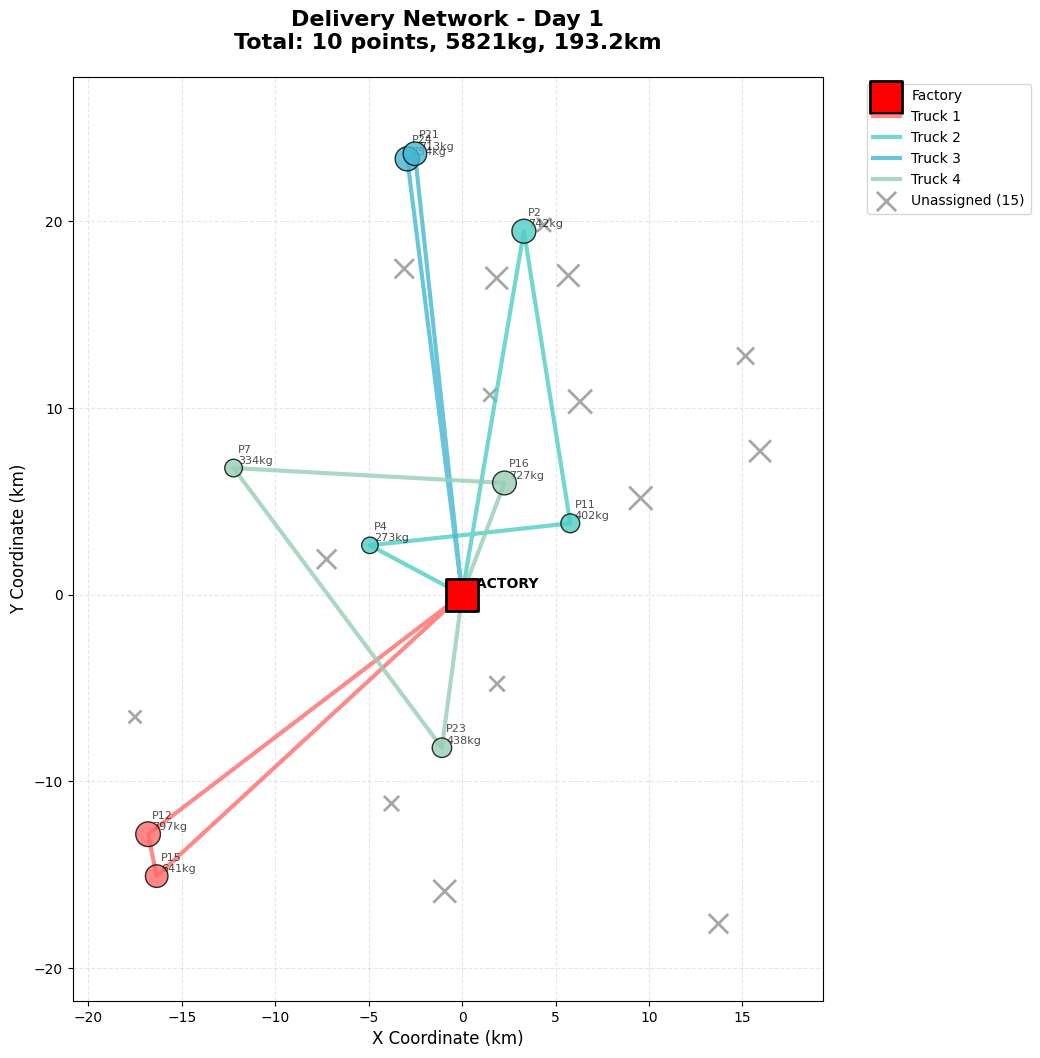
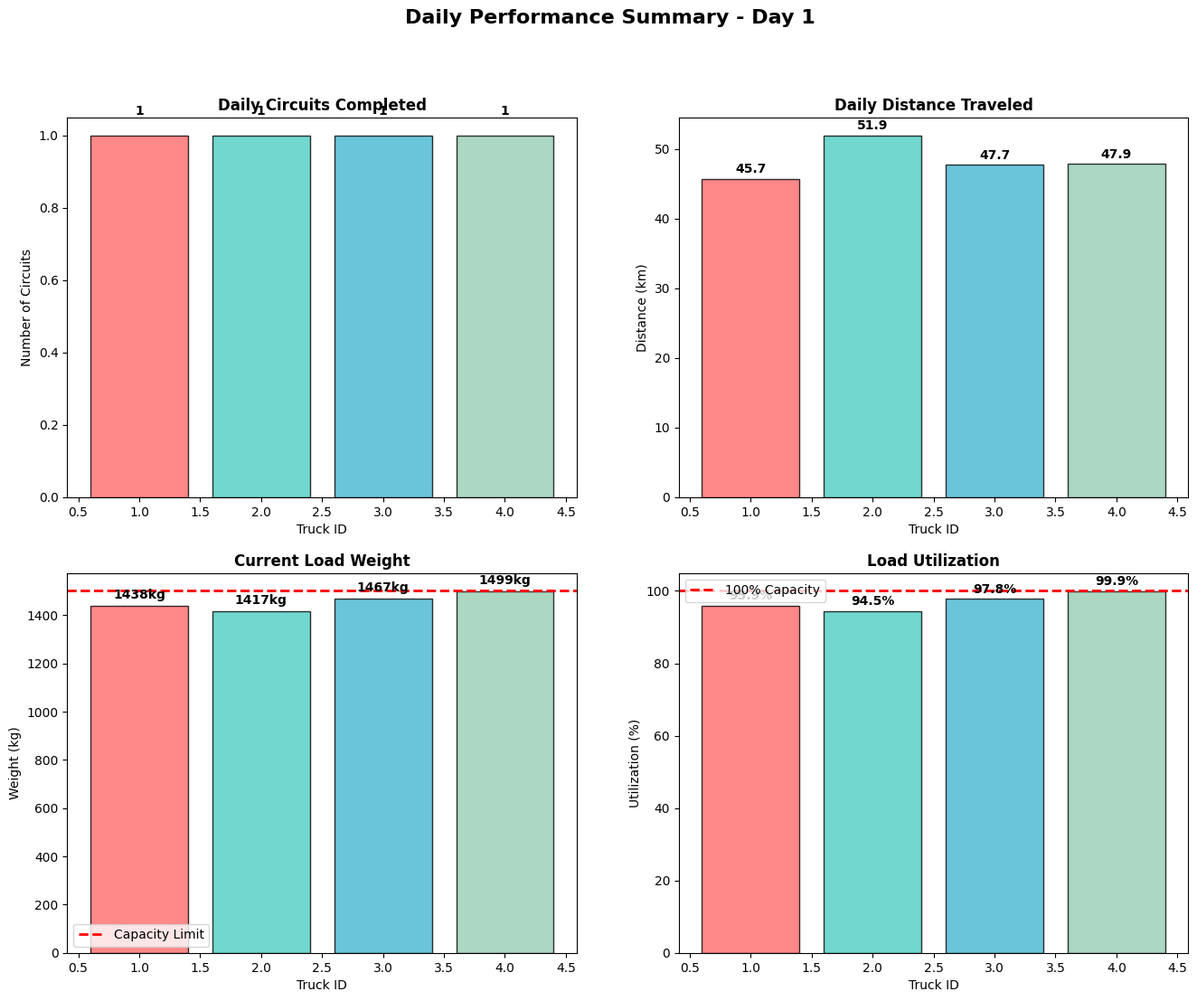
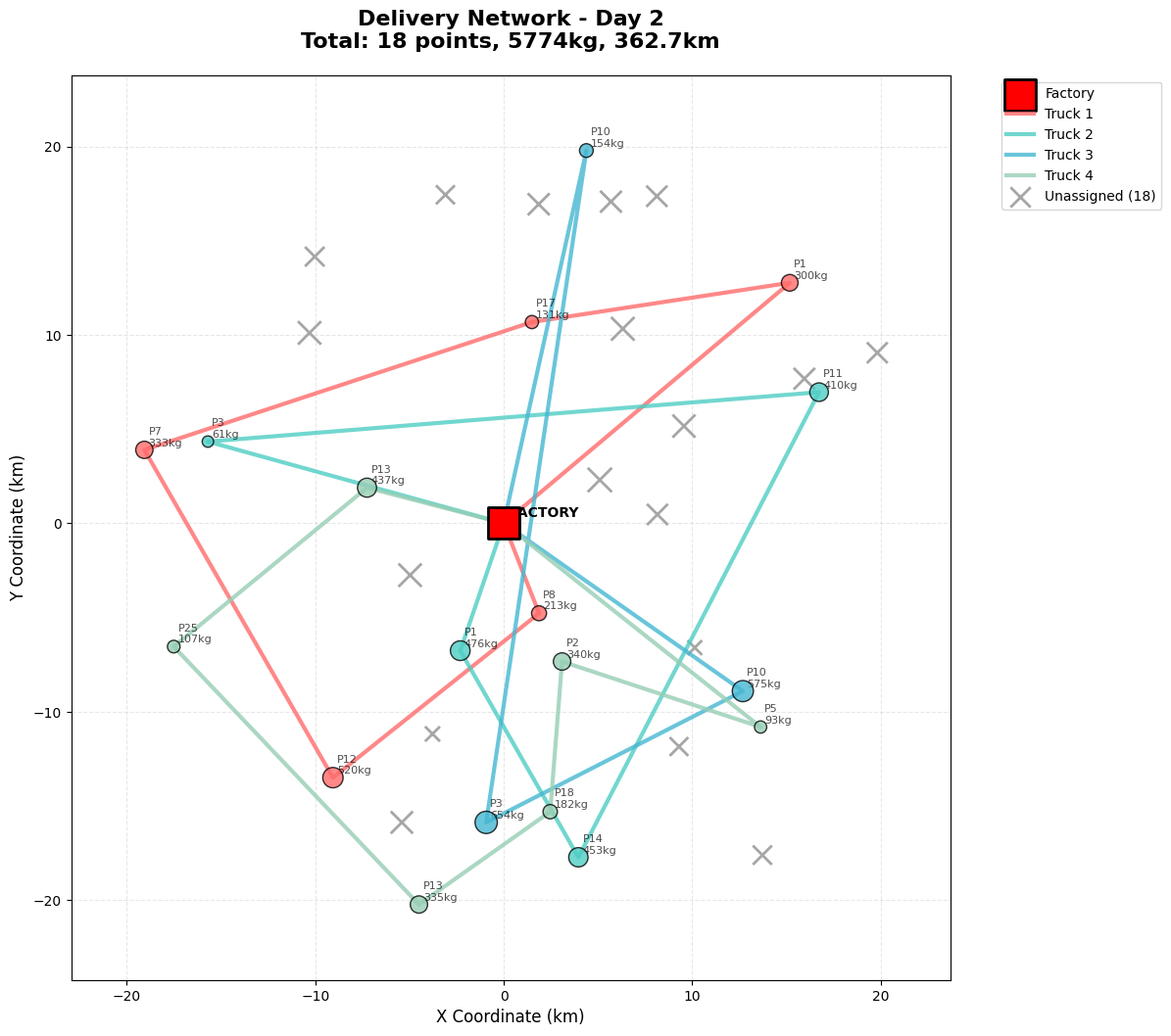
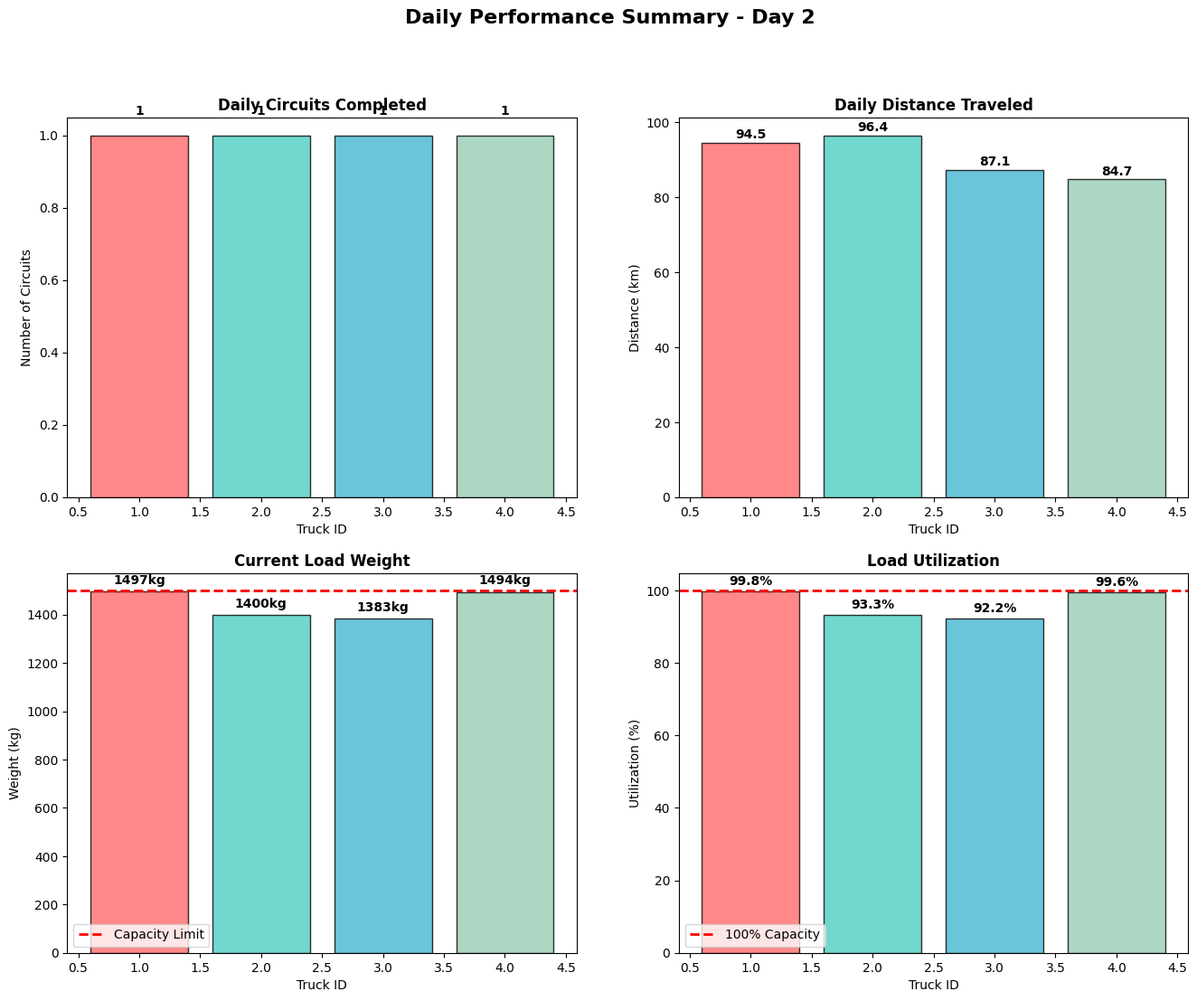
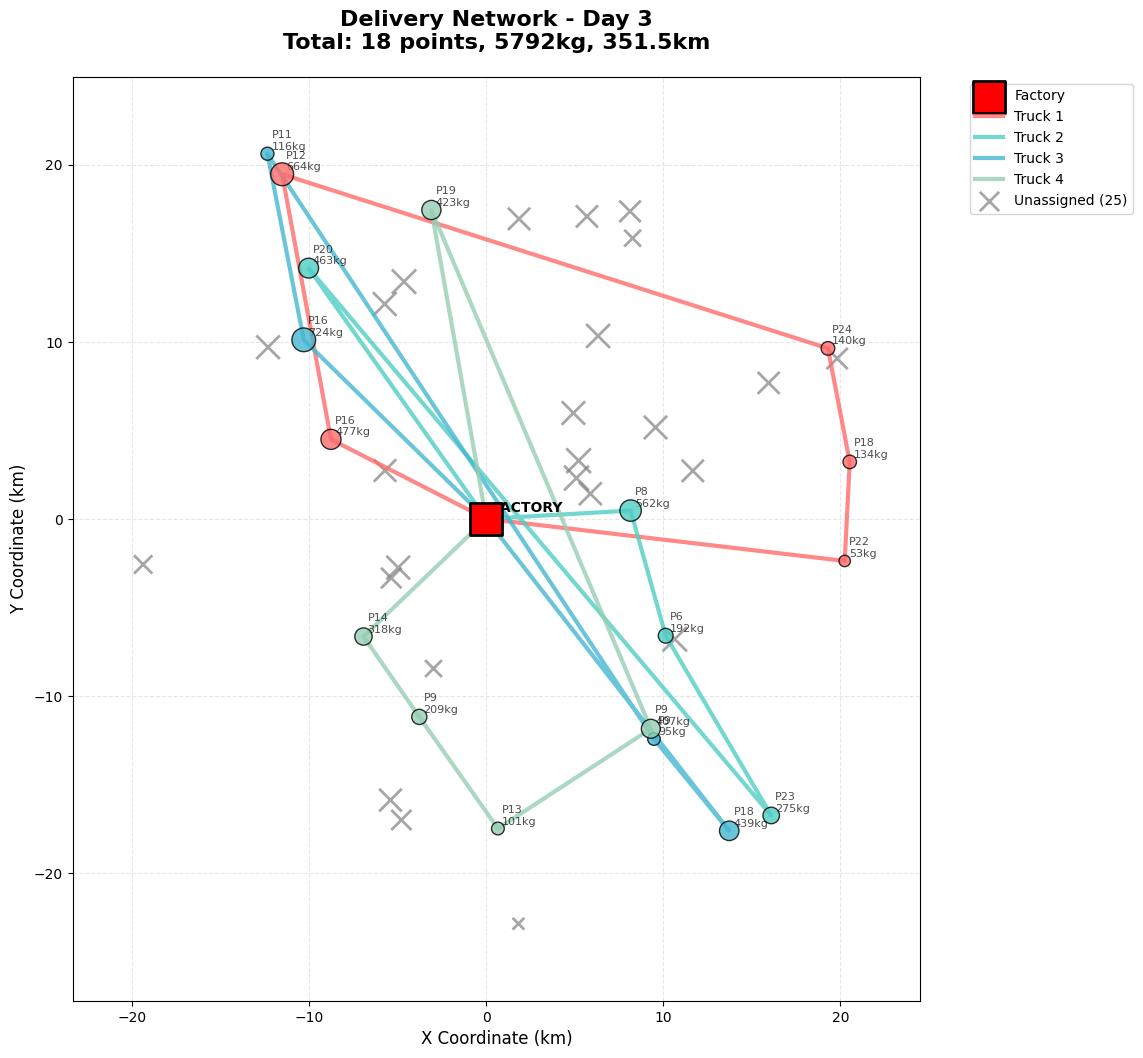
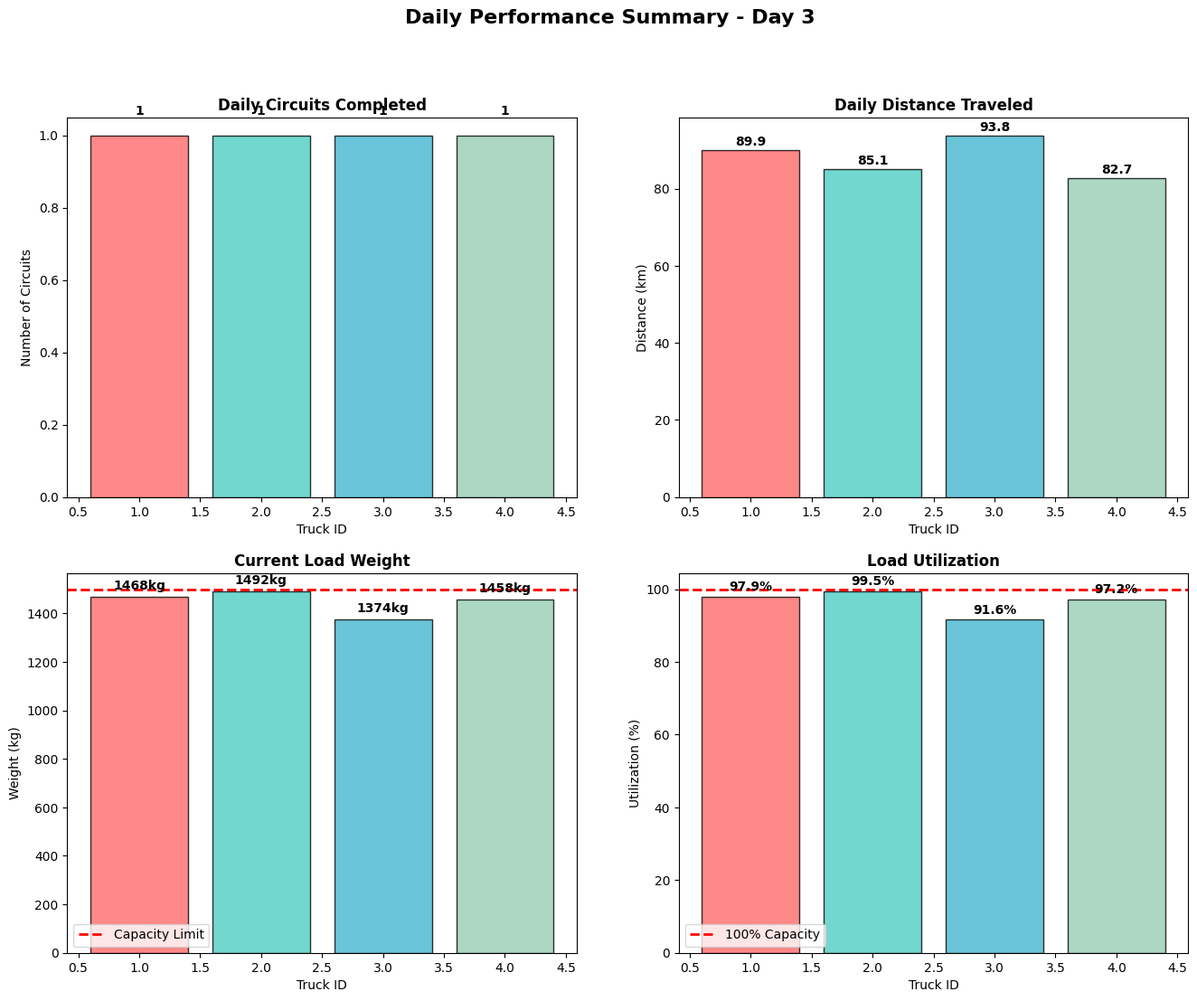
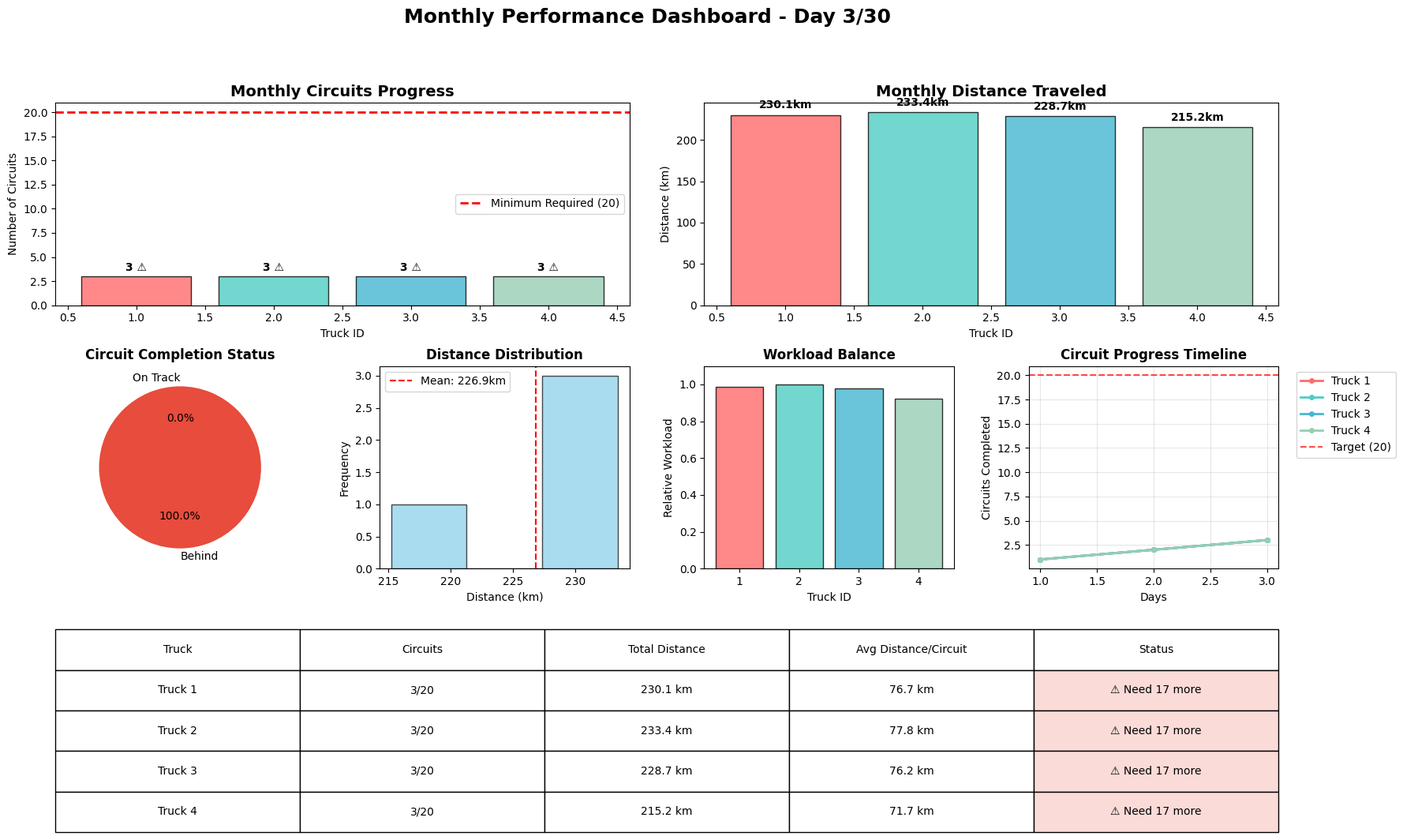

Reproduce these figures in Python, in order.
import numpy as np
import matplotlib.pyplot as plt
import random
import math
from dataclasses import dataclass
from typing import List, Tuple, Dict, Optional
import seaborn as sns

@dataclass
class DeliveryPoint:
    """Represents a single delivery point with coordinates and weight requirement"""
    id: int
    x: float
    y: float
    weight_kg: int
    
    @property
    def coordinates(self) -> Tuple[float, float]:
        return (self.x, self.y)
    
    @property
    def distance_from_factory(self) -> float:
        return math.sqrt(self.x**2 + self.y**2)
    
    def distance_to(self, other_point: 'DeliveryPoint') -> float:
        """Calculate distance to another delivery point"""
        return math.sqrt((self.x - other_point.x)**2 + (self.y - other_point.y)**2)
    
    def __str__(self) -> str:
        return f"Point {self.id}: ({self.x:.2f}, {self.y:.2f}), {self.weight_kg}kg"

class Factory:
    """Represents the central factory/depot"""
    
    def __init__(self, x: float = 0.0, y: float = 0.0):
        self.x = x
        self.y = y
    
    @property
    def coordinates(self) -> Tuple[float, float]:
        return (self.x, self.y)
    
    def distance_to_point(self, point: DeliveryPoint) -> float:
        """Calculate distance from factory to a delivery point"""
        return math.sqrt((self.x - point.x)**2 + (self.y - point.y)**2)
    
    def __str__(self) -> str:
        return f"Factory at ({self.x}, {self.y})"

class Truck:
    def __init__(self, truck_id: int, capacity: int = 1500):
        self.truck_id = truck_id
        self.capacity = capacity
        self.current_load: List[DeliveryPoint] = []
        self.daily_circuits = 0
        self.monthly_circuits = 0
        self.total_distance = 0.0
        self.monthly_distance = 0.0
        self.daily_distance = 0.0

    @property
    def current_weight(self) -> int:
        return sum(point.weight_kg for point in self.current_load)

    @property
    def remaining_capacity(self) -> int:
        return self.capacity - self.current_weight

    def can_add_point(self, point: DeliveryPoint) -> bool:
        return self.current_weight + point.weight_kg <= self.capacity

    def add_point(self, point: DeliveryPoint) -> bool:
        if self.can_add_point(point):
            self.current_load.append(point)
            return True
        return False

    def reset_daily_stats(self):
        self.daily_circuits = 0
        self.daily_distance = 0.0
        self.current_load = []

    def complete_circuit(self, distance: float):
        self.daily_circuits += 1
        self.monthly_circuits += 1
        self.total_distance += distance
        self.monthly_distance += distance
        self.daily_distance += distance

    def __str__(self):
        return (f"Truck {self.truck_id}: {self.current_weight}/{self.capacity}kg | "
                f"Daily: {self.daily_circuits} circuits, {self.daily_distance:.1f}km | "
                f"Monthly: {self.monthly_circuits}/20 circuits, {self.monthly_distance:.1f}km")

class MultinomialAssignmentStrategy:
    def __init__(self, num_trucks: int):
        self.num_trucks = num_trucks
        self.balance_factor = 0.6
        self.circuit_weight = 0.3
        self.distance_weight = 0.7

    def get_distance_probabilities(self, trucks: List[Truck]) -> np.ndarray:
        """Calculate probabilities based on monthly distance (lower distance = higher probability)"""
        if not any(t.monthly_distance for t in trucks):
            return np.ones(len(trucks))/len(trucks)
        
        distances = np.array([t.monthly_distance for t in trucks])
        inv_distances = 1/(1 + distances)
        return inv_distances / np.sum(inv_distances)

    def get_circuit_probabilities(self, trucks: List[Truck]) -> np.ndarray:
        """Calculate probabilities based on circuit counts (fewer circuits = higher probability)"""
        remaining = np.array([max(0, 20 - t.monthly_circuits) for t in trucks])
        if not any(remaining):
            return np.ones(len(trucks))/len(trucks)
        return remaining / np.sum(remaining)

    def get_combined_probabilities(self, trucks: List[Truck]) -> np.ndarray:
        """Combine distance and circuit probabilities"""
        p_dist = self.get_distance_probabilities(trucks)
        p_circ = self.get_circuit_probabilities(trucks)
        return (self.distance_weight*p_dist + self.circuit_weight*p_circ)

    def optimize_assignment(self, points: List[DeliveryPoint], 
                          trucks: List[Truck],
                          max_iterations: int = 500) -> Tuple[Dict, List[DeliveryPoint]]:
        probabilities = self.get_combined_probabilities(trucks)
        best_solution = None
        best_score = float('-inf')
        
        for _ in range(max_iterations):
            temp_trucks = [Truck(t.truck_id, t.capacity) for t in trucks]
            temp_unassigned = []
            point_order = random.sample(points, len(points))
            
            for point in point_order:
                truck_idx = np.random.choice(len(temp_trucks), p=probabilities)
                if temp_trucks[truck_idx].can_add_point(point):
                    temp_trucks[truck_idx].add_point(point)
                else:
                    temp_unassigned.append(point)
            
            solution_valid = True
            truck_stats = []
            total_distance = 0
            
            for truck in temp_trucks:
                if truck.current_load:
                    route_distance = self._calculate_optimized_route(truck.current_load)
                    if truck.current_weight > truck.capacity:
                        solution_valid = False
                        break
                    
                    truck_stats.append({
                        'load': truck.current_weight,
                        'distance': route_distance,
                        'circuits_needed': math.ceil(truck.current_weight/truck.capacity)
                    })
                    total_distance += route_distance
            
            if solution_valid and truck_stats:
                current_score = self._calculate_solution_score(truck_stats)
                if current_score > best_score:
                    best_score = current_score
                    best_solution = {
                        'truck_assignments': [t.current_load.copy() for t in temp_trucks],
                        'truck_distances': [next((s['distance'] for s in truck_stats if s['load'] == t.current_weight), 0.0) for t in temp_trucks],
                        'total_distance': total_distance,
                        'score': current_score,
                        'unassigned_points': temp_unassigned.copy()
                    }
        
        if best_solution:
            return best_solution, best_solution['unassigned_points']
        return {}, points

    def _calculate_optimized_route(self, points: List[DeliveryPoint]) -> float:
        """Calculate optimized route distance using nearest neighbor"""
        if not points:
            return 0.0
            
        unvisited = points.copy()
        current_x, current_y = 0.0, 0.0
        total_distance = 0.0
        
        while unvisited:
            nearest = min(unvisited,
                         key=lambda p: math.sqrt((p.x-current_x)**2 + (p.y-current_y)**2))
            dist = math.sqrt((nearest.x-current_x)**2 + (nearest.y-current_y)**2)
            total_distance += dist
            current_x, current_y = nearest.x, nearest.y
            unvisited.remove(nearest)
        
        # Return to factory
        total_distance += math.sqrt(current_x**2 + current_y**2)
        return total_distance

    def _calculate_solution_score(self, truck_stats: List[Dict]) -> float:
        """Calculate overall solution quality score"""
        loads = [t['load'] for t in truck_stats]
        distances = [t['distance'] for t in truck_stats]
        
        load_utilization = np.mean(loads) / 1500
        distance_balance = 1 - (np.std(distances)/np.mean(distances)) if np.mean(distances) > 0 else 1
        
        return (self.balance_factor * load_utilization + 
               (1 - self.balance_factor) * distance_balance)

class DeliveryVisualizer:
    def __init__(self, factory: Factory):
        self.factory = factory
        self.colors = ['#FF6B6B', '#4ECDC4', '#45B7D1', '#96CEB4', '#FFEAA7', 
                      '#DDA0DD', '#98D8C8', '#F7DC6F', '#BB8FCE', '#85C1E9']
        plt.style.use('default')
        
    def plot_route_network(self, trucks: List[Truck], unassigned_points: List[DeliveryPoint] = None,
                          day: int = 1, show_details: bool = True):
        """Enhanced route visualization with better colors and annotations"""
        fig, ax = plt.subplots(figsize=(15, 12))
        
        # Plot factory with enhanced styling
        ax.scatter(self.factory.x, self.factory.y, c='red', s=500, marker='s', 
                  edgecolors='black', linewidth=2, label='Factory', zorder=10)
        ax.annotate('FACTORY', (self.factory.x, self.factory.y), 
                   xytext=(5, 5), textcoords='offset points', fontweight='bold')
        
        # Track statistics for summary
        total_points = 0
        total_weight = 0
        total_distance = 0
        
        # Plot each truck's route
        for i, truck in enumerate(trucks):
            if not truck.current_load:
                continue
                
            # Get optimized route
            route_points = self._optimize_route_order(truck.current_load)
            color = self.colors[i % len(self.colors)]
            
            # Create full route including factory
            x_coords = [self.factory.x] + [p.x for p in route_points] + [self.factory.x]
            y_coords = [self.factory.y] + [p.y for p in route_points] + [self.factory.y]
            
            # Plot route lines
            ax.plot(x_coords, y_coords, '-', color=color, linewidth=3, alpha=0.8,
                   label=f'Truck {truck.truck_id}')
            
            # Plot delivery points with weight-based sizing
            weights = [p.weight_kg for p in route_points]
            scatter = ax.scatter([p.x for p in route_points], [p.y for p in route_points],
                               s=[w/3 + 50 for w in weights], c=color, 
                               edgecolors='black', linewidth=1, alpha=0.8, zorder=5)
            
            # Add point labels if requested
            if show_details and len(route_points) <= 15:  # Only show labels for reasonable number of points
                for j, point in enumerate(route_points):
                    ax.annotate(f'P{point.id}\n{point.weight_kg}kg', 
                               (point.x, point.y), xytext=(3, 3), 
                               textcoords='offset points', fontsize=8, alpha=0.7)
            
            # Update statistics
            total_points += len(route_points)
            total_weight += sum(weights)
            total_distance += truck.daily_distance
        
        # Plot unassigned points
        if unassigned_points:
            ax.scatter([p.x for p in unassigned_points], [p.y for p in unassigned_points],
                      s=[p.weight_kg/3 + 50 for p in unassigned_points], 
                      c='gray', marker='x', linewidths=2, alpha=0.7,
                      label=f'Unassigned ({len(unassigned_points)})')
        
        # Enhance plot appearance
        ax.set_title(f'Delivery Network - Day {day}\n'
                    f'Total: {total_points} points, {total_weight}kg, {total_distance:.1f}km', 
                    fontsize=16, fontweight='bold', pad=20)
        ax.set_xlabel('X Coordinate (km)', fontsize=12)
        ax.set_ylabel('Y Coordinate (km)', fontsize=12)
        ax.grid(True, alpha=0.3, linestyle='--')
        ax.legend(bbox_to_anchor=(1.05, 1), loc='upper left', fontsize=10)
        
        # Set equal aspect ratio and add margins
        ax.set_aspect('equal')
        ax.margins(0.1)
        
        plt.show()
    
    def _optimize_route_order(self, points: List[DeliveryPoint]) -> List[DeliveryPoint]:
        """Apply nearest neighbor algorithm to optimize delivery order"""
        if not points:
            return []
            
        unvisited = points.copy()
        route = []
        current_x, current_y = self.factory.x, self.factory.y
        
        while unvisited:
            nearest = min(unvisited,
                         key=lambda p: math.sqrt((p.x-current_x)**2 + (p.y-current_y)**2))
            route.append(nearest)
            current_x, current_y = nearest.x, nearest.y
            unvisited.remove(nearest)
        
        return route
    
    def plot_daily_performance(self, trucks: List[Truck], day: int):
        """Enhanced daily performance visualization"""
        active_trucks = [t for t in trucks if t.current_load or t.daily_circuits > 0]
        if not active_trucks:
            print("No active trucks to display")
            return
            
        fig, ((ax1, ax2), (ax3, ax4)) = plt.subplots(2, 2, figsize=(16, 12))
        
        truck_ids = [t.truck_id for t in active_trucks]
        colors = [self.colors[i % len(self.colors)] for i in range(len(active_trucks))]
        
        # Daily circuits
        circuits = [t.daily_circuits for t in active_trucks]
        bars1 = ax1.bar(truck_ids, circuits, color=colors, alpha=0.8, edgecolor='black')
        ax1.set_title('Daily Circuits Completed', fontweight='bold')
        ax1.set_ylabel('Number of Circuits')
        ax1.set_xlabel('Truck ID')
        for bar, circuit in zip(bars1, circuits):
            height = bar.get_height()
            ax1.text(bar.get_x() + bar.get_width()/2., height + 0.05,
                    f'{circuit}', ha='center', va='bottom', fontweight='bold')
        
        # Daily distance
        distances = [t.daily_distance for t in active_trucks]
        bars2 = ax2.bar(truck_ids, distances, color=colors, alpha=0.8, edgecolor='black')
        ax2.set_title('Daily Distance Traveled', fontweight='bold')
        ax2.set_ylabel('Distance (km)')
        ax2.set_xlabel('Truck ID')
        for bar, dist in zip(bars2, distances):
            height = bar.get_height()
            ax2.text(bar.get_x() + bar.get_width()/2., height + 0.5,
                    f'{dist:.1f}', ha='center', va='bottom', fontweight='bold')
        
        # Current load weight
        weights = [t.current_weight for t in active_trucks]
        bars3 = ax3.bar(truck_ids, weights, color=colors, alpha=0.8, edgecolor='black')
        ax3.axhline(y=1500, color='red', linestyle='--', linewidth=2, label='Capacity Limit')
        ax3.set_title('Current Load Weight', fontweight='bold')
        ax3.set_ylabel('Weight (kg)')
        ax3.set_xlabel('Truck ID')
        ax3.legend()
        for bar, weight in zip(bars3, weights):
            height = bar.get_height()
            ax3.text(bar.get_x() + bar.get_width()/2., height + 20,
                    f'{weight}kg', ha='center', va='bottom', fontweight='bold')
        
        # Load utilization percentage
        utilization = [(w/1500)*100 for w in weights]
        bars4 = ax4.bar(truck_ids, utilization, color=colors, alpha=0.8, edgecolor='black')
        ax4.axhline(y=100, color='red', linestyle='--', linewidth=2, label='100% Capacity')
        ax4.set_title('Load Utilization', fontweight='bold')
        ax4.set_ylabel('Utilization (%)')
        ax4.set_xlabel('Truck ID')
        ax4.legend()
        for bar, util in zip(bars4, utilization):
            height = bar.get_height()
            ax4.text(bar.get_x() + bar.get_width()/2., height + 1,
                    f'{util:.1f}%', ha='center', va='bottom', fontweight='bold')
        
        plt.suptitle(f'Daily Performance Summary - Day {day}', fontsize=16, fontweight='bold')
        plt.show()
    
    def plot_monthly_summary(self, trucks: List[Truck], current_day: int):
        """Comprehensive monthly summary with multiple visualizations"""
        fig = plt.figure(figsize=(20, 12))
        
        # Create custom grid layout
        gs = fig.add_gridspec(3, 4, hspace=0.3, wspace=0.3)
        
        truck_ids = [t.truck_id for t in trucks]
        colors = [self.colors[i % len(self.colors)] for i in range(len(trucks))]
        
        # 1. Monthly circuits (spanning 2 columns)
        ax1 = fig.add_subplot(gs[0, :2])
        circuits = [t.monthly_circuits for t in trucks]
        bars1 = ax1.bar(truck_ids, circuits, color=colors, alpha=0.8, edgecolor='black')
        ax1.axhline(y=20, color='red', linestyle='--', linewidth=2, label='Minimum Required (20)')
        ax1.set_title('Monthly Circuits Progress', fontweight='bold', fontsize=14)
        ax1.set_ylabel('Number of Circuits')
        ax1.set_xlabel('Truck ID')
        ax1.legend()
        for bar, circuit in zip(bars1, circuits):
            height = bar.get_height()
            status = "✓" if circuit >= 20 else "⚠"
            ax1.text(bar.get_x() + bar.get_width()/2., height + 0.3,
                    f'{circuit} {status}', ha='center', va='bottom', fontweight='bold')
        
        # 2. Monthly distance (spanning 2 columns)
        ax2 = fig.add_subplot(gs[0, 2:])
        distances = [t.monthly_distance for t in trucks]
        bars2 = ax2.bar(truck_ids, distances, color=colors, alpha=0.8, edgecolor='black')
        ax2.set_title('Monthly Distance Traveled', fontweight='bold', fontsize=14)
        ax2.set_ylabel('Distance (km)')
        ax2.set_xlabel('Truck ID')
        for bar, dist in zip(bars2, distances):
            height = bar.get_height()
            ax2.text(bar.get_x() + bar.get_width()/2., height + 5,
                    f'{dist:.1f}km', ha='center', va='bottom', fontweight='bold')
        
        # 3. Circuit completion rate pie chart
        ax3 = fig.add_subplot(gs[1, 0])
        completed = sum(1 for t in trucks if t.monthly_circuits >= 20)
        behind = len(trucks) - completed
        if behind > 0:
            ax3.pie([completed, behind], labels=['On Track', 'Behind'], 
                   colors=['#2ECC71', '#E74C3C'], autopct='%1.1f%%', startangle=90)
        else:
            ax3.pie([completed], labels=['All On Track'], 
                   colors=['#2ECC71'], autopct='%1.1f%%', startangle=90)
        ax3.set_title('Circuit Completion Status', fontweight='bold')
        
        # 4. Distance distribution
        ax4 = fig.add_subplot(gs[1, 1])
        ax4.hist(distances, bins=max(3, len(trucks)//2), color='skyblue', 
                alpha=0.7, edgecolor='black')
        ax4.axvline(np.mean(distances), color='red', linestyle='--', 
                   label=f'Mean: {np.mean(distances):.1f}km')
        ax4.set_title('Distance Distribution', fontweight='bold')
        ax4.set_xlabel('Distance (km)')
        ax4.set_ylabel('Frequency')
        ax4.legend()
        
        # 5. Workload balance
        ax5 = fig.add_subplot(gs[1, 2])
        workload_ratio = [d/max(distances) if max(distances) > 0 else 0 for d in distances]
        bars5 = ax5.bar(truck_ids, workload_ratio, color=colors, alpha=0.8, edgecolor='black')
        ax5.set_title('Workload Balance', fontweight='bold')
        ax5.set_ylabel('Relative Workload')
        ax5.set_xlabel('Truck ID')
        ax5.set_ylim(0, 1.1)
        
        # 6. Progress timeline (simulated)
        ax6 = fig.add_subplot(gs[1, 3])
        days = list(range(1, current_day + 1))
        for i, truck in enumerate(trucks):
            # Simulate progress over time
            progress = [(truck.monthly_circuits / current_day) * day for day in days]
            ax6.plot(days, progress, color=colors[i], linewidth=2, 
                    marker='o', markersize=4, label=f'Truck {truck.truck_id}')
        ax6.axhline(y=20, color='red', linestyle='--', alpha=0.7, label='Target (20)')
        ax6.set_title('Circuit Progress Timeline', fontweight='bold')
        ax6.set_xlabel('Days')
        ax6.set_ylabel('Circuits Completed')
        ax6.legend(bbox_to_anchor=(1.05, 1), loc='upper left')
        ax6.grid(True, alpha=0.3)
        
        # 7. Summary statistics table (spanning full width)
        ax7 = fig.add_subplot(gs[2, :])
        ax7.axis('off')
        
        # Create summary table
        table_data = []
        for truck in trucks:
            remaining_circuits = max(0, 20 - truck.monthly_circuits)
            avg_distance_per_circuit = truck.monthly_distance / max(1, truck.monthly_circuits)
            status = "✓ On Track" if truck.monthly_circuits >= 20 else f"⚠ Need {remaining_circuits} more"
            
            table_data.append([
                f'Truck {truck.truck_id}',
                f'{truck.monthly_circuits}/20',
                f'{truck.monthly_distance:.1f} km',
                f'{avg_distance_per_circuit:.1f} km',
                status
            ])
        
        table = ax7.table(cellText=table_data,
                         colLabels=['Truck', 'Circuits', 'Total Distance', 'Avg Distance/Circuit', 'Status'],
                         cellLoc='center',
                         loc='center',
                         bbox=[0, 0, 1, 1])
        table.auto_set_font_size(False)
        table.set_fontsize(10)
        table.scale(1, 2)
        
        # Color code the status column
        for i in range(len(trucks)):
            if trucks[i].monthly_circuits >= 20:
                table[(i+1, 4)].set_facecolor('#D5F4E6')  # Light green
            else:
                table[(i+1, 4)].set_facecolor('#FADBD8')  # Light red
        
        plt.suptitle(f'Monthly Performance Dashboard - Day {current_day}/30', 
                    fontsize=18, fontweight='bold')
        plt.show()

class DeliveryOptimizer:
    def __init__(self, num_trucks: int = 4, truck_capacity: int = 1500, days_in_month: int = 30):
        self.trucks = [Truck(i+1, truck_capacity) for i in range(num_trucks)]
        self.strategy = MultinomialAssignmentStrategy(num_trucks)
        self.factory = Factory()
        self.visualizer = DeliveryVisualizer(factory=self.factory)
        self.days_in_month = days_in_month
        self.current_day = 1
        self.unassigned_points = []
    
    def generate_delivery_points(self, num_points: int = 20) -> List[DeliveryPoint]:
        """Generate random delivery points"""
        points = []
        for i in range(num_points):
            angle = random.uniform(0, 2*np.pi)
            distance = random.uniform(5, 25)
            x = distance * np.cos(angle)
            y = distance * np.sin(angle)
            weight = random.randint(50, 800)
            points.append(DeliveryPoint(i+1, x, y, weight))
        return points
    
    def run_daily_operations(self, points: List[DeliveryPoint], show_visualization: bool = True):
        """Run full daily optimization with enhanced visualization"""
        all_points = self.unassigned_points + points
        self.unassigned_points = []
        
        solution, self.unassigned_points = self.strategy.optimize_assignment(
            all_points, self.trucks
        )
        
        if solution:
            for i, truck in enumerate(self.trucks):
                truck.current_load = solution['truck_assignments'][i]
                if truck.current_load:
                    distance = solution['truck_distances'][i]
                    truck.complete_circuit(distance)
        
        # Show visualizations
        if show_visualization:
            self.visualizer.plot_route_network(self.trucks, self.unassigned_points, 
                                             day=self.current_day, show_details=True)
            self.visualizer.plot_daily_performance(self.trucks, self.current_day)
    
    def advance_day(self):
        """Move to next day and reset daily stats"""
        for truck in self.trucks:
            truck.reset_daily_stats()
        
        self.current_day += 1
        if self.current_day > self.days_in_month:
            self._start_new_month()
    
    def _start_new_month(self):
        """Reset monthly statistics"""
        self.current_day = 1
        for truck in self.trucks:
            truck.monthly_circuits = 0
            truck.monthly_distance = 0.0
        print("\n=== NEW MONTH STARTED ===")
    
    def check_monthly_requirements(self):
        """Check if trucks are meeting monthly requirements"""
        print("\nMonthly Requirement Check:")
        for truck in self.trucks:
            status = "✓ OK" if truck.monthly_circuits >= 20 else "⚠ WARNING"
            remaining = max(0, 20 - truck.monthly_circuits)
            print(f"Truck {truck.truck_id}: {truck.monthly_circuits}/20 circuits ({status})" + 
                  (f" - Need {remaining} more" if remaining > 0 else ""))

# Example usage
def demo_system():
    """Demonstrate the enhanced delivery optimization system"""
    print("=== DELIVERY OPTIMIZATION SYSTEM DEMO ===\n")
    
    # Initialize system
    optimizer = DeliveryOptimizer(num_trucks=4, days_in_month=30)
    
    # Run a few days with visualization
    for day in range(1, 4):  # Run first 3 days
        print(f"\n=== DAY {day} ===")
        points = optimizer.generate_delivery_points(random.randint(15, 25))
        optimizer.run_daily_operations(points, show_visualization=True)
        optimizer.advance_day()
    
    # Show monthly summary
    optimizer.visualizer.plot_monthly_summary(optimizer.trucks, optimizer.current_day - 1)
    optimizer.check_monthly_requirements()

if __name__ == "__main__":
    # Set random seed for reproducible results
    random.seed(42)
    np.random.seed(42)
    
    demo_system()
